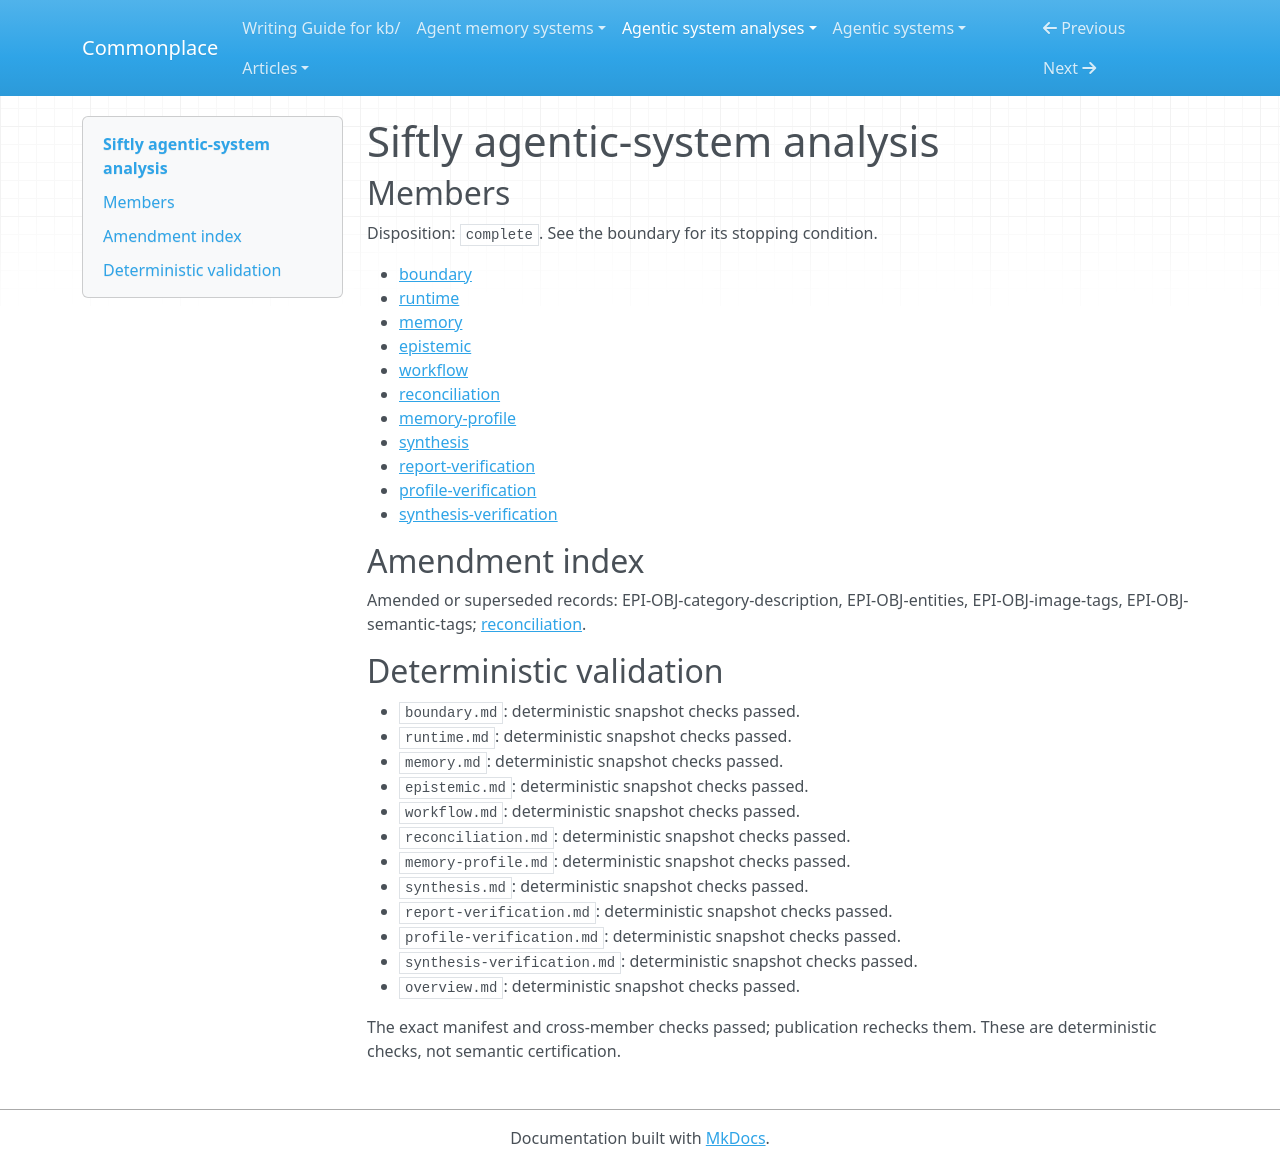

repository: zby/commonplace · page: agentic-system-analyses/retained/viperrcrypto--siftly/overview/index.html · generator: mkdocs

---
type: agentic-system-analyses/types/agentic-system-analysis-overview.md
description: Siftly retains imported bookmarks and AI annotations for classification
  and retrieval; application code controls progression, while accuracy and improved
  future performance remain unobserved.
run-id: AAS-2026-10-18-siftly-b81c94cf0f77-01
result-disposition: complete
target-class: memory/knowledge/context-engineering system
boundary-kind: whole-system
reviewed-boundary: b25daa45b858f4be096b5c368671c34db4407d8e
analysis-cutoff: '2026-10-18'
evidence-tier: code-grounded
system: Siftly
run-date: '2026-10-18'
inputs-commit: 83cb60e460a55b57bd69600c86d58f50b8c316db
---

# Siftly agentic-system analysis

## Members

Disposition: `complete`. See the boundary for its stopping condition.

- [boundary](./boundary.md)
- [runtime](./runtime.md)
- [memory](./memory.md)
- [epistemic](./epistemic.md)
- [workflow](./workflow.md)
- [reconciliation](./reconciliation.md)
- [memory-profile](./memory-profile.md)
- [synthesis](./synthesis.md)
- [report-verification](./report-verification.md)
- [profile-verification](./profile-verification.md)
- [synthesis-verification](./synthesis-verification.md)

## Amendment index

Amended or superseded records: EPI-OBJ-category-description, EPI-OBJ-entities, EPI-OBJ-image-tags, EPI-OBJ-semantic-tags; [reconciliation](reconciliation.md).

## Deterministic validation

- `boundary.md`: deterministic snapshot checks passed.
- `runtime.md`: deterministic snapshot checks passed.
- `memory.md`: deterministic snapshot checks passed.
- `epistemic.md`: deterministic snapshot checks passed.
- `workflow.md`: deterministic snapshot checks passed.
- `reconciliation.md`: deterministic snapshot checks passed.
- `memory-profile.md`: deterministic snapshot checks passed.
- `synthesis.md`: deterministic snapshot checks passed.
- `report-verification.md`: deterministic snapshot checks passed.
- `profile-verification.md`: deterministic snapshot checks passed.
- `synthesis-verification.md`: deterministic snapshot checks passed.
- `overview.md`: deterministic snapshot checks passed.

The exact manifest and cross-member checks passed; publication rechecks them. These are deterministic checks, not semantic certification.
